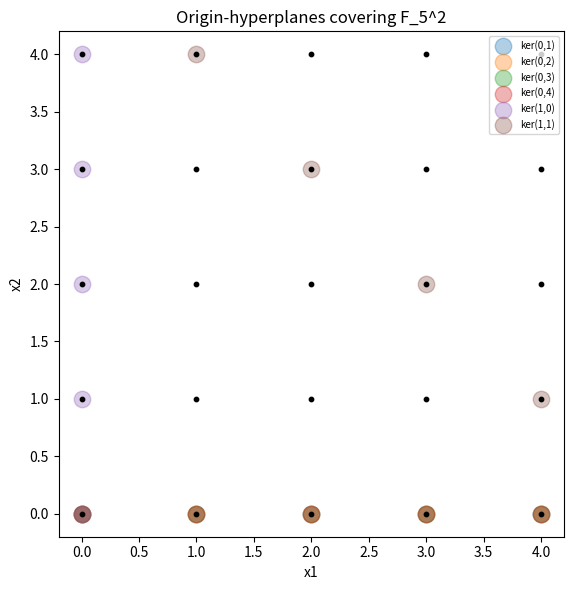

This figure's Python source:
"""Draw the hyperplanes (lines through the origin) that cover F_p^2 in the
finite-field instance with weight set F_p^*."""
import matplotlib.pyplot as plt

p = 5
pts = [(a, b) for a in range(p) for b in range(p)]
fig, ax = plt.subplots(figsize=(6, 6))
# Each non-zero functional (c1, c2) has kernel { x : c1 x1 + c2 x2 = 0 }.
functionals = [(c1, c2) for c1 in range(p) for c2 in range(p)
               if (c1, c2) != (0, 0)]
colors = plt.cm.tab10.colors
for idx, (c1, c2) in enumerate(functionals[:p + 1]):
    ker = [(a, b) for (a, b) in pts if (c1 * a + c2 * b) % p == 0]
    xs, ys = zip(*ker)
    ax.scatter(xs, ys, s=140, alpha=0.35, color=colors[idx % len(colors)],
               label=f"ker({c1},{c2})")
ax.scatter(*zip(*pts), s=10, color="black")
ax.set_title(f"Origin-hyperplanes covering F_{p}^2")
ax.set_xlabel("x1"); ax.set_ylabel("x2")
ax.legend(fontsize=7, loc="upper right"); ax.set_aspect("equal")
plt.tight_layout(); plt.savefig("hyperplane_cover.png", dpi=150)
print("wrote hyperplane_cover.png")
